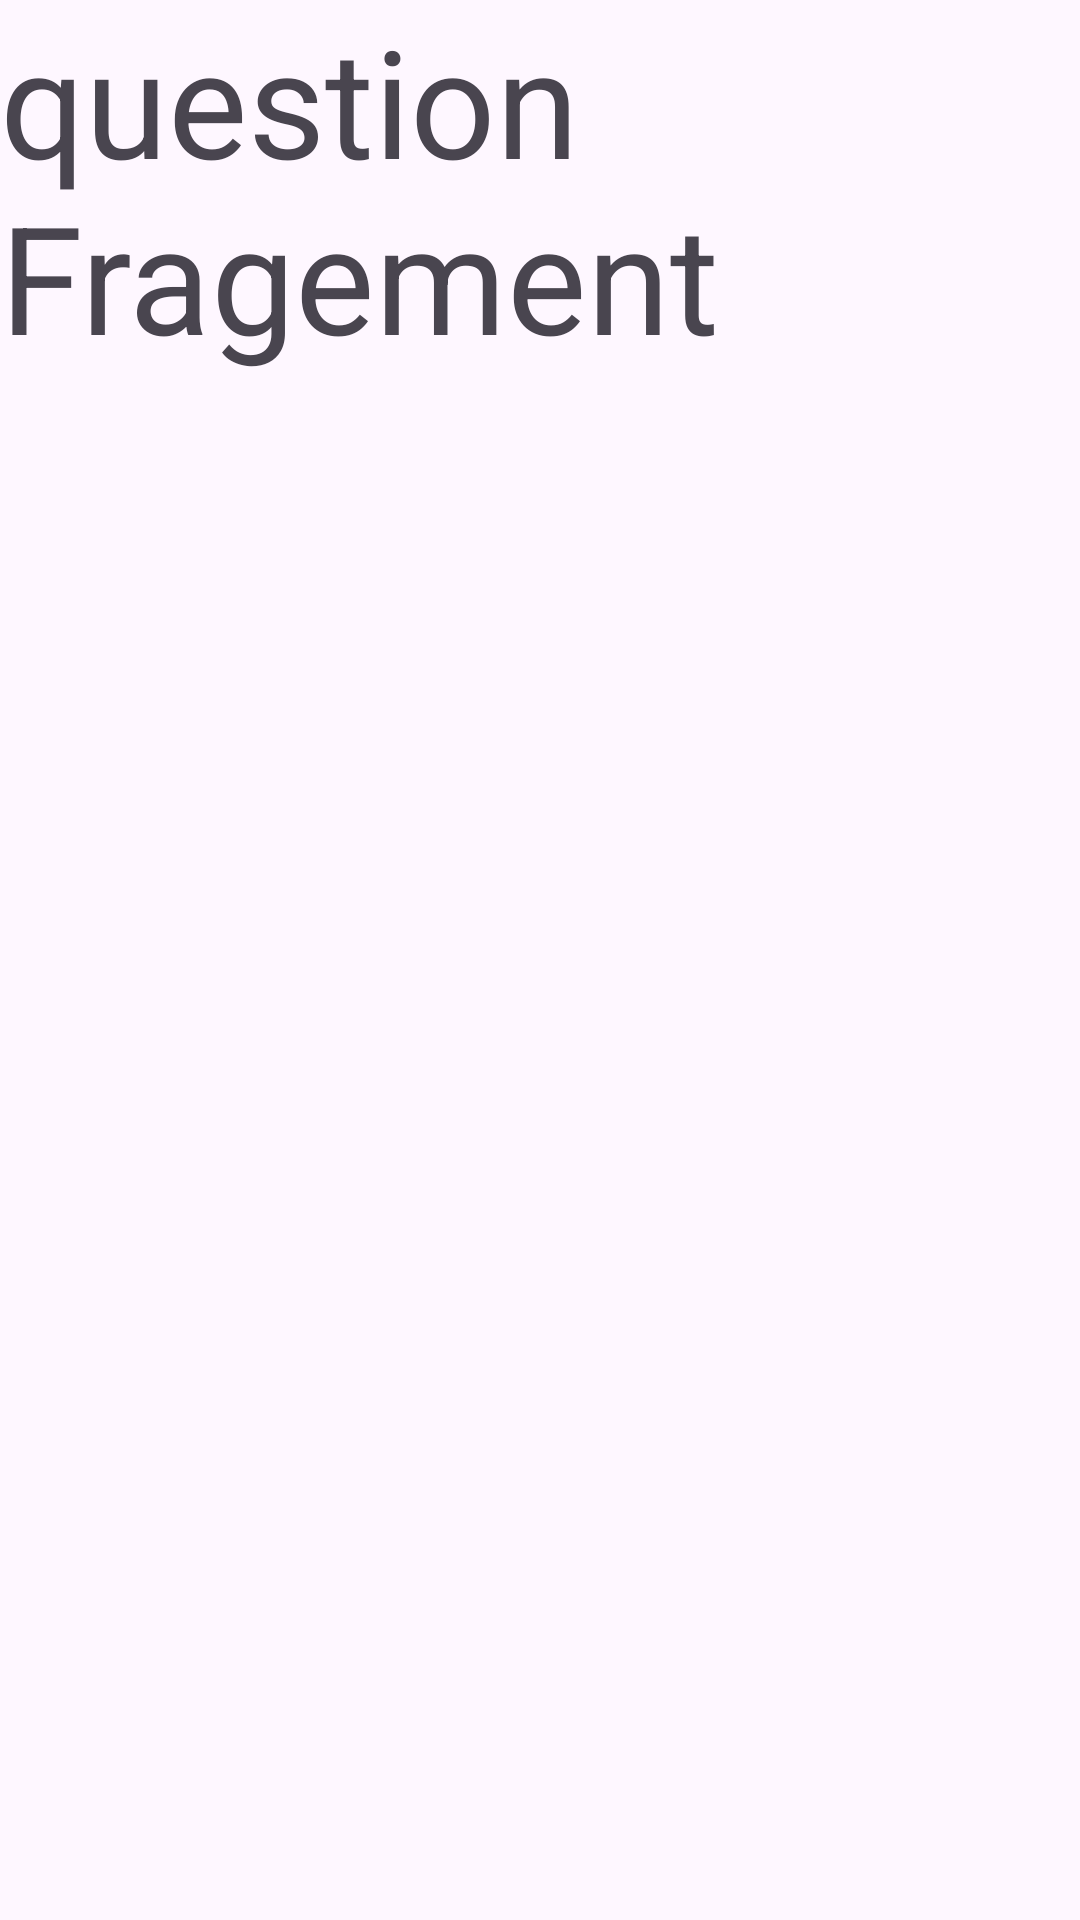

Reconstruct the res/layout file that produces this screen, plus the resources it refers to.
<!-- AndroidManifest.xml: application theme Theme.Recycle_test -->
<!-- res/layout/fragment_question_fragment.xml -->
<?xml version="1.0" encoding="utf-8"?>
<FrameLayout xmlns:android="http://schemas.android.com/apk/res/android"
    xmlns:tools="http://schemas.android.com/tools"
    android:layout_width="match_parent"
    android:layout_height="match_parent">



    
    <TextView
        android:id="@+id/question_fragment"
        android:layout_width="match_parent"
        android:layout_height="match_parent"
        android:text="question Fragement"
        android:textSize="50dp"
        />


</FrameLayout>
<!-- resources referenced by this layout -->
<resources>
  <style name="Theme.Recycle_test" parent="Base.Theme.Recycle_test" />
  <style name="Base.Theme.Recycle_test" parent="Theme.Material3.DayNight.NoActionBar">
          
          
      </style>
</resources>
